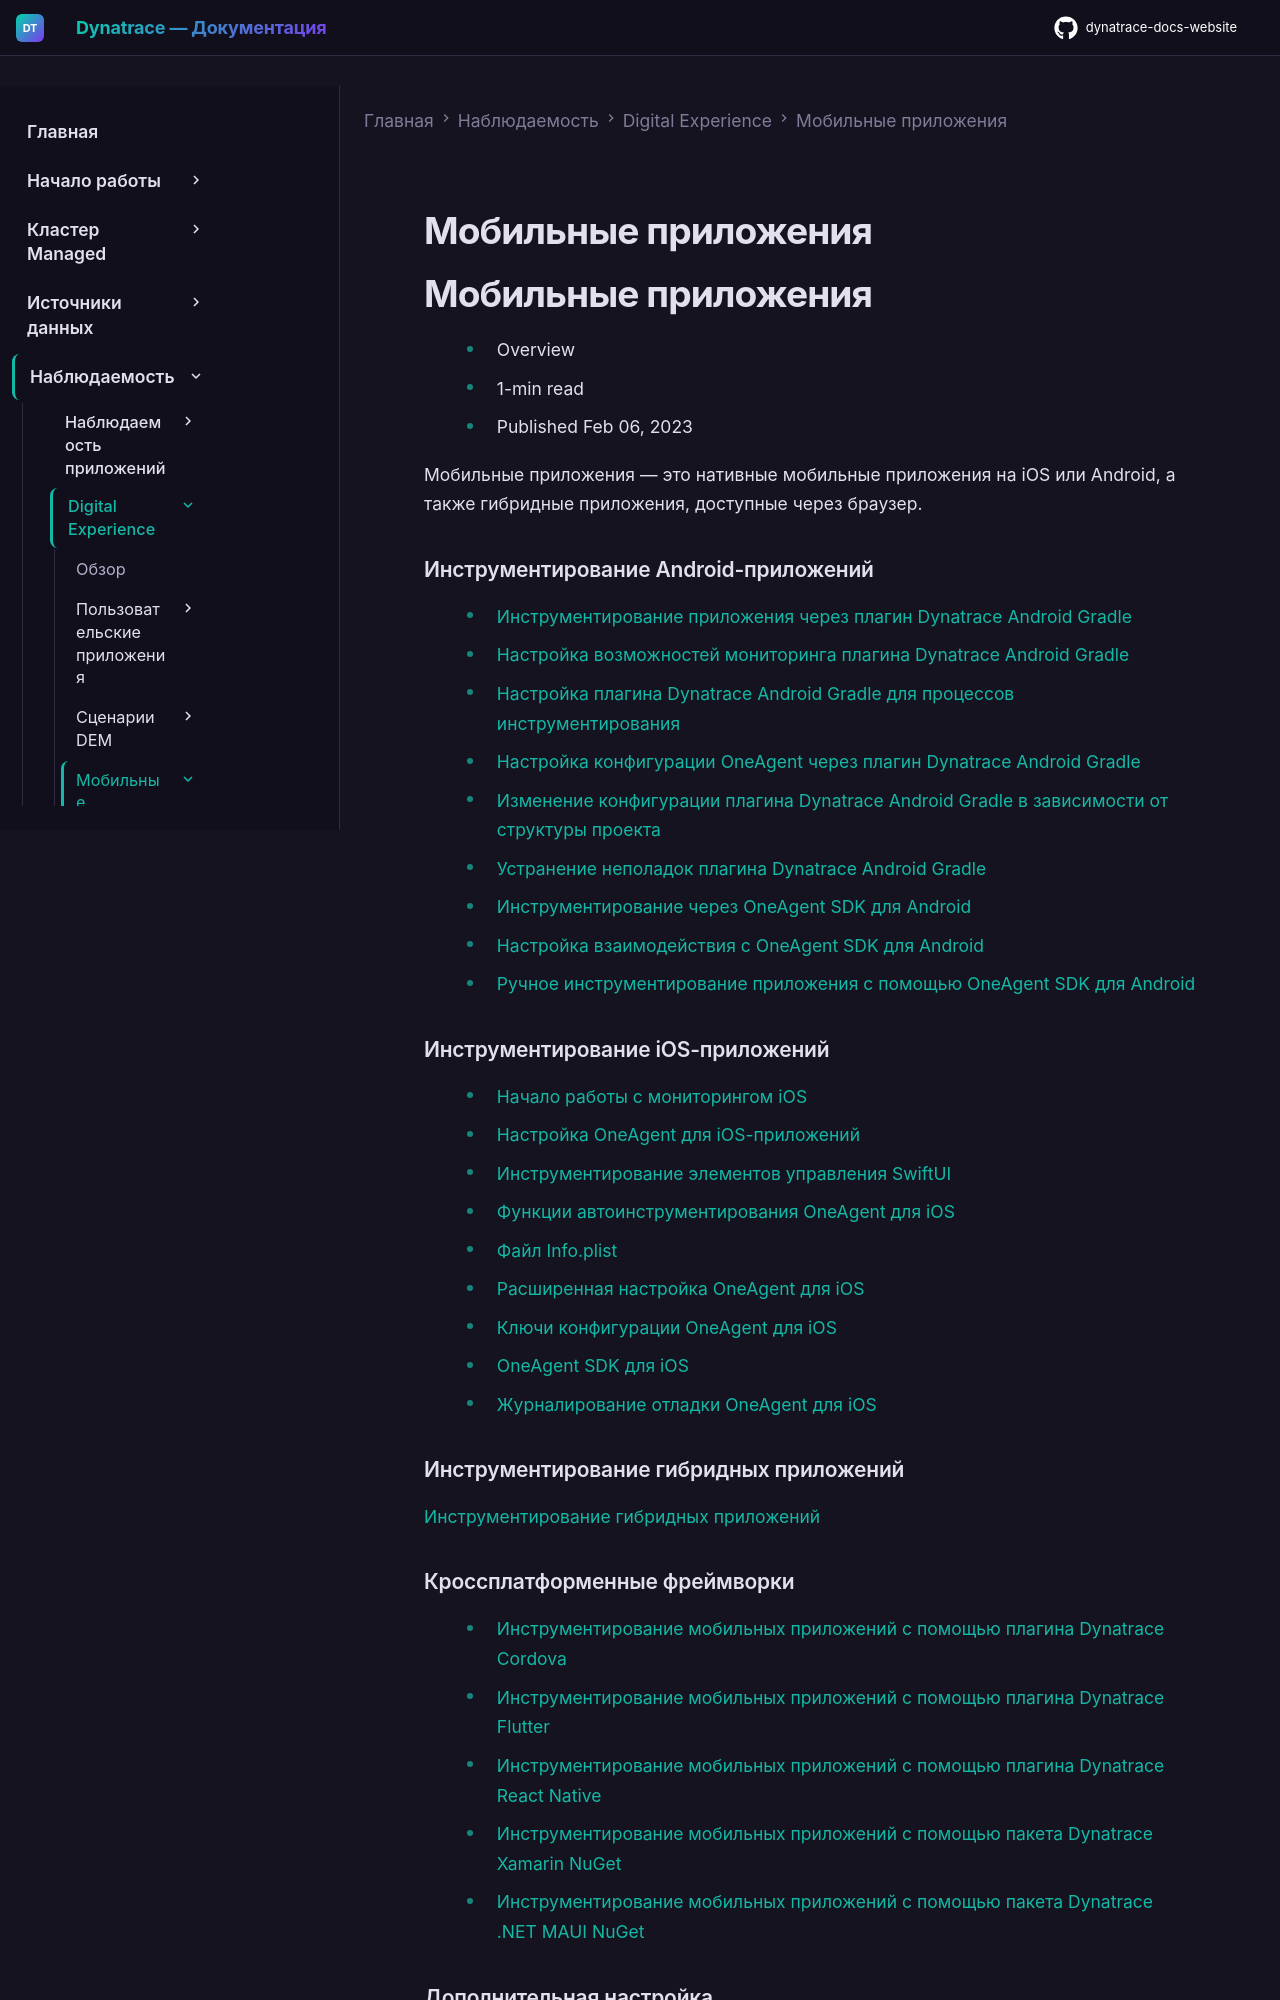

repository: Yerkebulan-Ardabayev/dynatrace-docs-website · page: managed-ru/observe/digital-experience/mobile-applications/index.html · generator: mkdocs

---
title: Мобильные приложения
source: https://docs.dynatrace.com/managed/observe/digital-experience/mobile-applications
scraped: 2026-05-12T11:07:22.439758
---

# Мобильные приложения

# Мобильные приложения

* Overview
* 1-min read
* Published Feb 06, 2023

Мобильные приложения — это нативные мобильные приложения на iOS или Android, а также гибридные приложения, доступные через браузер.

### Инструментирование Android-приложений

* [Инструментирование приложения через плагин Dynatrace Android Gradle](/managed/observe/digital-experience/mobile-applications/instrument-android-app/instrumentation-via-plugin/instrumentation-via-plugin "Выполните шаги, описанные в этом разделе, прежде чем начинать инструментирование приложения с помощью плагина Dynatrace Android Gradle.")
* [Настройка возможностей мониторинга плагина Dynatrace Android Gradle](/managed/observe/digital-experience/mobile-applications/instrument-android-app/instrumentation-via-plugin/monitoring-capabilities "Настройте плагин Dynatrace Android Gradle для изменения возможностей мониторинга OneAgent.")
* [Настройка плагина Dynatrace Android Gradle для процессов инструментирования](/managed/observe/digital-experience/mobile-applications/instrument-android-app/instrumentation-via-plugin/configure-plugin-for-instrumentation "Узнайте, как настроить плагин Dynatrace Android Gradle для изменения процесса автоинструментирования.")
* [Настройка конфигурации OneAgent через плагин Dynatrace Android Gradle](/managed/observe/digital-experience/mobile-applications/instrument-android-app/instrumentation-via-plugin/adjust-oneagent-configuration "Узнайте, как настроить плагин Dynatrace Android Gradle для изменения конфигурации OneAgent SDK.")
* [Изменение конфигурации плагина Dynatrace Android Gradle в зависимости от структуры проекта](/managed/observe/digital-experience/mobile-applications/instrument-android-app/instrumentation-via-plugin/configure-multi-module-projects "Используйте плагин Dynatrace Android Gradle для нестандартных архитектур проекта.")
* [Устранение неполадок плагина Dynatrace Android Gradle](/managed/observe/digital-experience/mobile-applications/instrument-android-app/instrumentation-via-plugin/faqs "Узнайте о проблемах, которые могут возникнуть при использовании плагина Dynatrace Android Gradle.")
* [Инструментирование через OneAgent SDK для Android](/managed/observe/digital-experience/mobile-applications/instrument-android-app/instrumentation-via-oneagent-sdk/oneagent-sdk-for-android "Узнайте, как расширить мониторинг мобильного пользовательского опыта на Android с помощью OneAgent SDK.")
* [Настройка взаимодействия с OneAgent SDK для Android](/managed/observe/digital-experience/mobile-applications/instrument-android-app/instrumentation-via-oneagent-sdk/adjust-oneagent-communication "Настройте взаимодействие с OneAgent для передачи данных о пользовательском опыте в Dynatrace.")
* [Ручное инструментирование приложения с помощью OneAgent SDK для Android](/managed/observe/digital-experience/mobile-applications/instrument-android-app/instrumentation-via-oneagent-sdk/manual-instrumentation "Используйте OneAgent SDK для Android для ручного инструментирования Android-приложения.")

### Инструментирование iOS-приложений

* [Начало работы с мониторингом iOS](/managed/observe/digital-experience/mobile-applications/instrument-ios-app/instrumentation/get-started-with-ios-monitoring "Изучите шаги, необходимые для инструментирования iOS-приложения в целях мониторинга с помощью Dynatrace.")
* [Настройка OneAgent для iOS-приложений](/managed/observe/digital-experience/mobile-applications/instrument-ios-app/instrumentation/dynatrace-auto-instrumentation-for-ios "Настройте мониторинг пользовательского опыта для iOS-приложений в Dynatrace.")
* [Инструментирование элементов управления SwiftUI](/managed/observe/digital-experience/mobile-applications/instrument-ios-app/instrumentation/instrument-swiftui-controls "Используйте инструментор Dynatrace SwiftUI для мониторинга приложений SwiftUI.")
* [Функции автоинструментирования OneAgent для iOS](/managed/observe/digital-experience/mobile-applications/instrument-ios-app/instrumentation/ios-auto-instrumentation-features "Ознакомьтесь со списком функций, доступных после инструментирования приложения с помощью OneAgent.")
* [Файл Info.plist](/managed/observe/digital-experience/mobile-applications/instrument-ios-app/instrumentation/info-plist-file "Файл Info.plist хранит идентификационные и конфигурационные ключи приложения. Используйте его для точной настройки конфигурации инструментирования.")
* [Расширенная настройка OneAgent для iOS](/managed/observe/digital-experience/mobile-applications/instrument-ios-app/customization/configuration-settings "Настройте автоинструментирование для iOS-приложений с помощью расширенных параметров.")
* [Ключи конфигурации OneAgent для iOS](/managed/observe/digital-experience/mobile-applications/instrument-ios-app/customization/ios-configuration-keys "С помощью ключей конфигурации можно выполнить тонкую настройку автоинструментирования iOS-приложений.")
* [OneAgent SDK для iOS](/managed/observe/digital-experience/mobile-applications/instrument-ios-app/customization/oneagent-sdk-for-ios "Расширьте мониторинг мобильного пользовательского опыта с помощью OneAgent SDK для iOS.")
* [Журналирование отладки OneAgent для iOS](/managed/observe/digital-experience/mobile-applications/instrument-ios-app/customization/logging-for-ios "Включите журналирование отладки для OneAgent.")

### Инструментирование гибридных приложений

[Инструментирование гибридных приложений](/managed/observe/digital-experience/mobile-applications/instrument-hybrid-app "Узнайте, как инструментировать различные типы гибридных и кроссплатформенных мобильных приложений.")

### Кроссплатформенные фреймворки

* [Инструментирование мобильных приложений с помощью плагина Dynatrace Cordova](/managed/observe/digital-experience/mobile-applications/cross-platform-frameworks/apache-cordova "Настройте Dynatrace для мониторинга гибридных мобильных приложений с помощью плагина Cordova.")
* [Инструментирование мобильных приложений с помощью плагина Dynatrace Flutter](/managed/observe/digital-experience/mobile-applications/cross-platform-frameworks/flutter "Узнайте, как автоматически инструментировать Flutter-приложения с помощью OneAgent.")
* [Инструментирование мобильных приложений с помощью плагина Dynatrace React Native](/managed/observe/digital-experience/mobile-applications/cross-platform-frameworks/react-native "Автоматически инструментируйте React Native-приложения с помощью OneAgent.")
* [Инструментирование мобильных приложений с помощью пакета Dynatrace Xamarin NuGet](/managed/observe/digital-experience/mobile-applications/cross-platform-frameworks/xamarin-nuget "Выполняйте мониторинг Xamarin-приложений с помощью Dynatrace OneAgent.")
* [Инструментирование мобильных приложений с помощью пакета Dynatrace .NET MAUI NuGet](/managed/observe/digital-experience/mobile-applications/cross-platform-frameworks/maui "Выполняйте мониторинг .NET MAUI-приложений с помощью Dynatrace OneAgent.")
